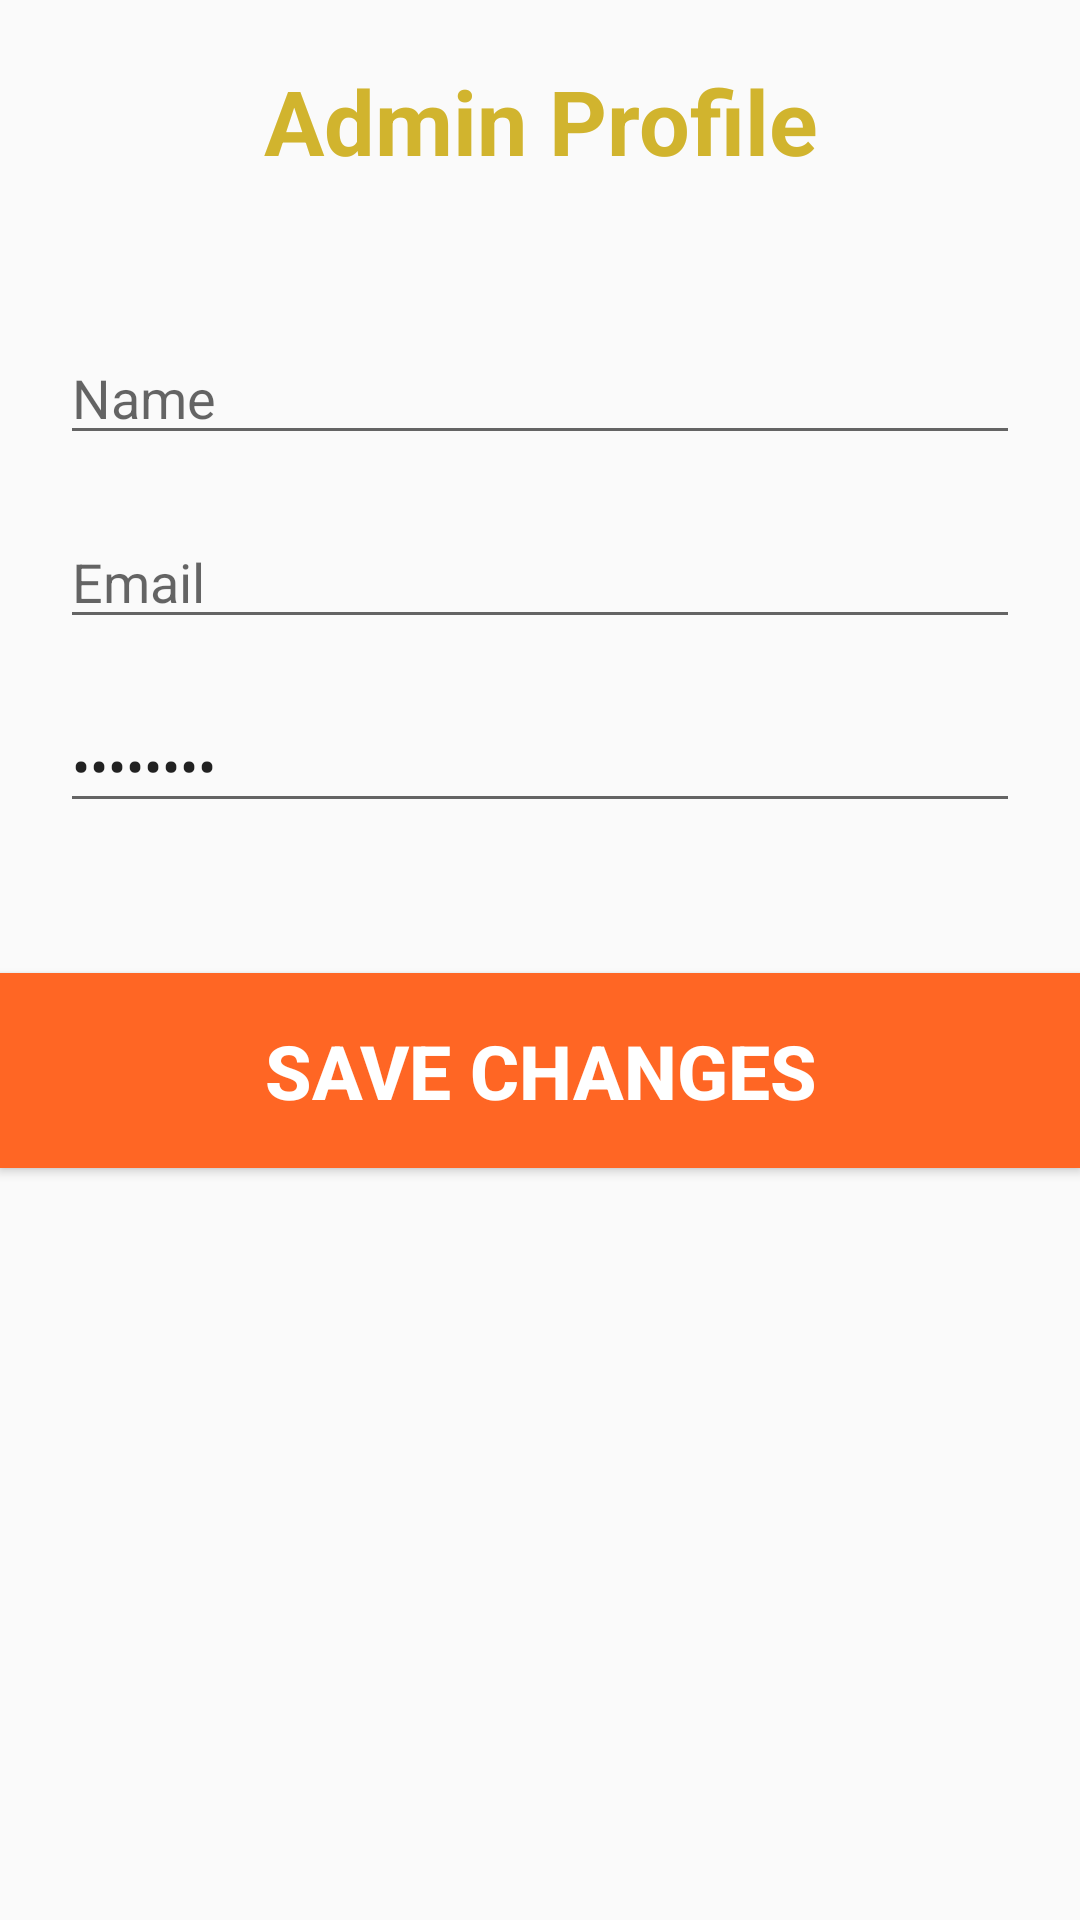

Produce the Android XML layout that renders to this screen, including the resource entries it uses.
<!-- AndroidManifest.xml: application theme AppTheme -->
<!-- res/layout/activity_admin_profile.xml -->
<?xml version="1.0" encoding="utf-8"?>
<androidx.constraintlayout.widget.ConstraintLayout xmlns:android="http://schemas.android.com/apk/res/android"
    xmlns:app="http://schemas.android.com/apk/res-auto"
    xmlns:tools="http://schemas.android.com/tools"
    android:layout_width="match_parent"
    android:layout_height="match_parent"
    tools:context=".adminProfile">

    <LinearLayout
        android:layout_width="0dp"
        android:layout_height="0dp"
        android:orientation="vertical"
        app:layout_constraintBottom_toBottomOf="parent"
        app:layout_constraintEnd_toEndOf="parent"
        app:layout_constraintStart_toStartOf="parent"
        app:layout_constraintTop_toTopOf="parent">

        <TextView
            android:id="@+id/textView14"
            android:layout_width="match_parent"
            android:layout_height="wrap_content"
            android:layout_marginTop="20dp"
            android:text="Admin Profile"
            android:textAlignment="center"
            android:textColor="@color/button_colorGoldS"
            android:textSize="@dimen/topic2_sizeS"
            android:textStyle="bold" />

        <EditText
            android:id="@+id/editTextTextPersonName6"
            android:layout_width="match_parent"
            android:layout_height="wrap_content"
            android:layout_marginStart="20dp"
            android:layout_marginTop="50dp"
            android:layout_marginEnd="20dp"
            android:ems="10"
            android:hint="Name"
            android:inputType="textPersonName" />

        <EditText
            android:id="@+id/editTextTextEmailAddress2"
            android:layout_width="match_parent"
            android:layout_height="wrap_content"
            android:layout_marginStart="20dp"
            android:layout_marginTop="20dp"
            android:layout_marginEnd="20dp"
            android:ems="10"
            android:hint="Email"
            android:inputType="textEmailAddress" />

        <EditText
            android:id="@+id/editTextTextPassword"
            android:layout_width="match_parent"
            android:layout_height="wrap_content"
            android:layout_marginStart="20dp"
            android:layout_marginTop="20dp"
            android:layout_marginEnd="20dp"
            android:ems="10"
            android:inputType="textPassword"
            android:text="Password" />

        <Button
            android:id="@+id/button25"
            android:layout_width="match_parent"
            android:layout_height="@dimen/normal_buttonS"
            android:layout_marginTop="50dp"
            android:background="@color/button_colorS"
            android:text="@string/save_change"
            android:textAlignment="center"
            android:textColor="@color/text_color1S"
            android:textSize="@dimen/button_text_size"
            android:textStyle="bold" />
    </LinearLayout>
</androidx.constraintlayout.widget.ConstraintLayout>
<!-- resources referenced by this layout -->
<resources>
  <color name="button_colorGoldS">#D1B42E</color>
  <color name="button_colorS">#FF6624</color>
  <color name="text_color1S">#FFFFFF</color>
  <dimen name="button_text_size">25sp</dimen>
  <dimen name="normal_buttonS">65dp</dimen>
  <dimen name="topic2_sizeS">30sp</dimen>
  <string name="save_change">Save Changes</string>
  <style name="AppTheme" parent="Theme.AppCompat.Light.NoActionBar">
          
          <item name="colorPrimary">@color/button_colorGoldS</item>
          <item name="colorPrimaryDark">@color/text_color2S</item>
          <item name="colorAccent">@color/button_colorS</item>
      </style>
  <color name="text_color2S">#000000</color>
</resources>
